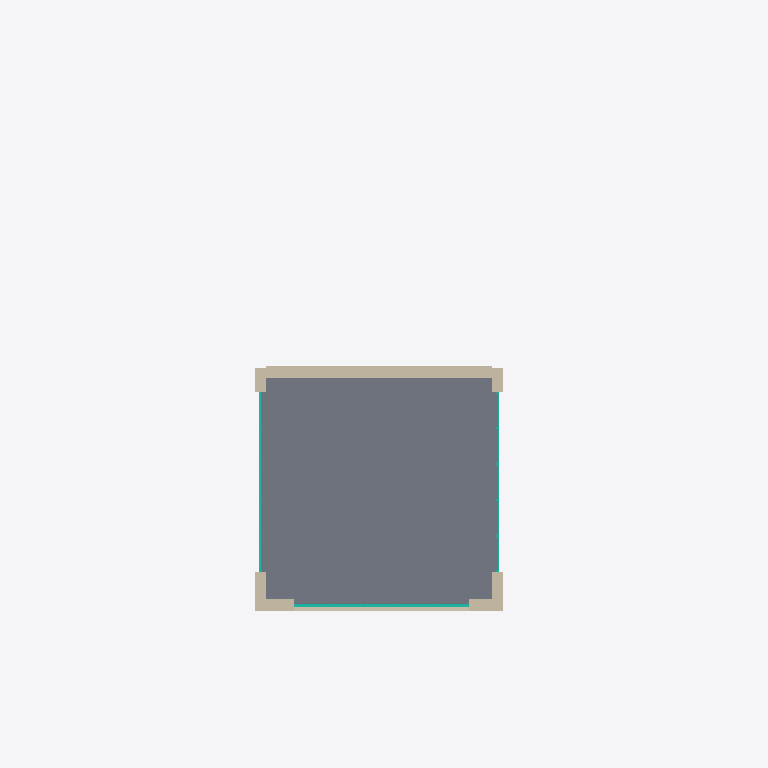
Plan cut of the same IFC building model at storey 'Level 6' (level 20.00 m, cut at 21.40 m), seen from above with north up, elements coloured by IFC class: 4 walls (beige), 3 curtain walls (teal), 1 slab (grey). Cut surfaces are drawn darker.
Extent 26.0 m × 30.0 m × 24.5 m (x, y, z). Storeys (7): Level 1 at 0.00 m; Level 2 at 4.00 m; Level 3 at 8.00 m; Level 4 at 12.00 m; Level 5 at 16.00 m; Level 6 at 20.00 m; Level 7 at 24.00 m. Elements (63): 27 IfcWindow, 11 IfcBuildingElementProxy, 9 IfcSlab, 8 IfcWallStandardCase, 3 IfcCurtainWall, 3 IfcDoor, 1 IfcFlowSegment, 1 IfcRoof.

HEADER;
FILE_DESCRIPTION(('ViewDefinition [CoordinationView_V2.0]'),'2;1');
FILE_NAME('Project Number','2022-08-15T15:34:11',(''),(''),'The EXPRESS Data Manager Version 5.02.0100.07 : 28 Aug 2013','20190327_2315(x64) - Exporter 20.0.0.377 - Alternate UI 20.0.0.377','');
FILE_SCHEMA(('IFC2X3'));
ENDSEC;
DATA;
#103=IFCPROJECT('2keA1tSW552whAiL5HJs9M',#41,'Project Number',$,$,'Project Name','Project Status',(#95),#90);
#25873=IFCSITE('2keA1tSW552whAiL5HJs9K',#41,'Default',$,$,#25870,$,$,.ELEMENT.,$,$,$,$,$);
#113=IFCBUILDING('2keA1tSW552whAiL5HJs9N',#41,'',$,$,#32,$,'',.ELEMENT.,$,$,$);
#122=IFCBUILDINGSTOREY('2keA1tSW552whAiL6ki9su',#41,'Level 1',$,'Level:1/4" Head',#120,$,'Level 1',.ELEMENT.,0.0);
#128=IFCBUILDINGSTOREY('2keA1tSW552whAiL6kiBjy',#41,'Level 2',$,'Level:1/4" Head',#127,$,'Level 2',.ELEMENT.,4.00000000000011);
#134=IFCBUILDINGSTOREY('2keA1tSW552whAiL6kjVRd',#41,'Level 3',$,'Level:1/4" Head',#133,$,'Level 3',.ELEMENT.,8.0);
#140=IFCBUILDINGSTOREY('2keA1tSW552whAiL6kjVPh',#41,'Level 4',$,'Level:1/4" Head',#139,$,'Level 4',.ELEMENT.,12.0);
#146=IFCBUILDINGSTOREY('2keA1tSW552whAiL6kjV7g',#41,'Level 5',$,'Level:1/4" Head',#145,$,'Level 5',.ELEMENT.,16.0);
#152=IFCBUILDINGSTOREY('2keA1tSW552whAiL6kjV25',#41,'Level 6',$,'Level:1/4" Head',#151,$,'Level 6',.ELEMENT.,20.0);
#158=IFCBUILDINGSTOREY('2keA1tSW552whAiL6kjUpD',#41,'Level 7',$,'Level:1/4" Head',#157,$,'Level 7',.ELEMENT.,24.0);
#1365=IFCSLAB('0hoIcn_OjEkxKTbUQwxCel',#41,'Floor:Wood Joist 10" - Wood Finish:357084',$,'Floor:Wood Joist 10" - Wood Finish',#1349,#1363,'357084',.FLOOR.);
#194=IFCWALLSTANDARDCASE('0Ur_JMWSL41Pm7fi8dGlwd',#41,'Basic Wall:Exterior - Brick on CMU:354866',$,'Basic Wall:Exterior - Brick on CMU',#163,#190,'354866');
#517=IFCWALLSTANDARDCASE('0Ur_JMWSL41Pm7fi8dGlwX',#41,'Basic Wall:Exterior - Brick on CMU:354868',$,'Basic Wall:Exterior - Brick on CMU',#490,#515,'354868');
#401=IFCWALLSTANDARDCASE('0Ur_JMWSL41Pm7fi8dGlwc',#41,'Basic Wall:Exterior - Brick on CMU:354867',$,'Basic Wall:Exterior - Brick on CMU',#371,#399,'354867');
#627=IFCWALLSTANDARDCASE('0Ur_JMWSL41Pm7fi8dGlwW',#41,'Basic Wall:Exterior - Brick on CMU:354869',$,'Basic Wall:Exterior - Brick on CMU',#598,#625,'354869');
#16770=IFCCURTAINWALL('0hoIcn_OjEkxKTbUQwxCVh',#41,'Curtain Wall:Storefront:360216',$,'Curtain Wall:Storefront',#16769,$,'360216');
#2360=IFCCURTAINWALL('0hoIcn_OjEkxKTbUQwxCCi',#41,'Curtain Wall:Storefront:359391',$,'Curtain Wall:Storefront',#2359,$,'359391');
#9585=IFCCURTAINWALL('0hoIcn_OjEkxKTbUQwxCMJ',#41,'Curtain Wall:Storefront:359776',$,'Curtain Wall:Storefront',#9584,$,'359776');
ENDSEC;